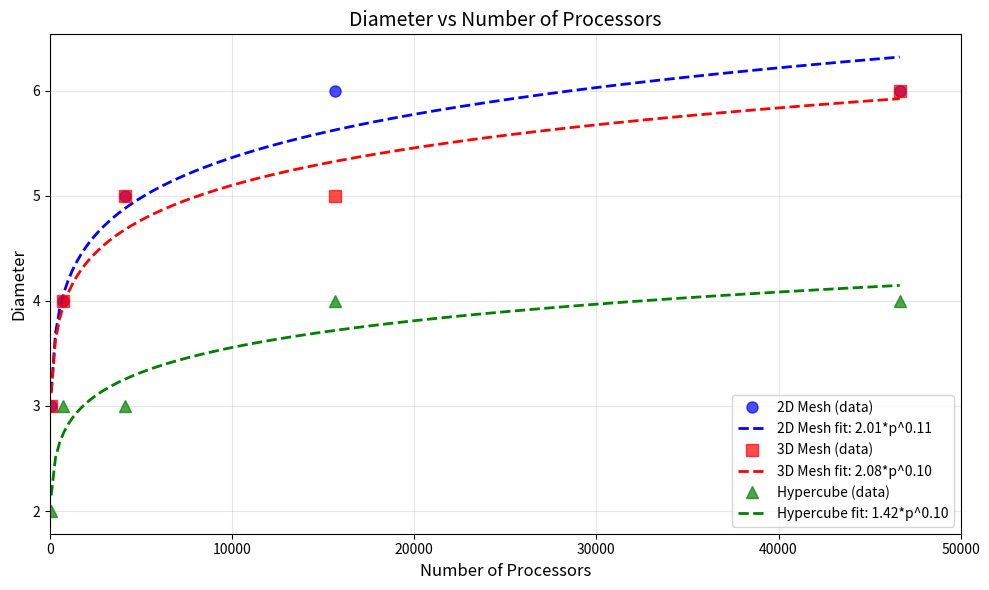
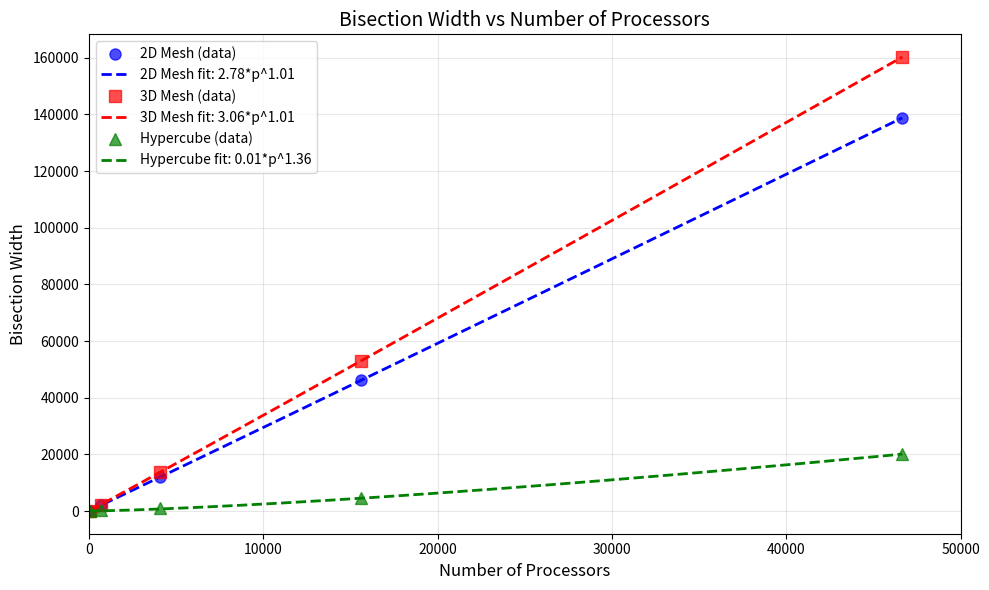
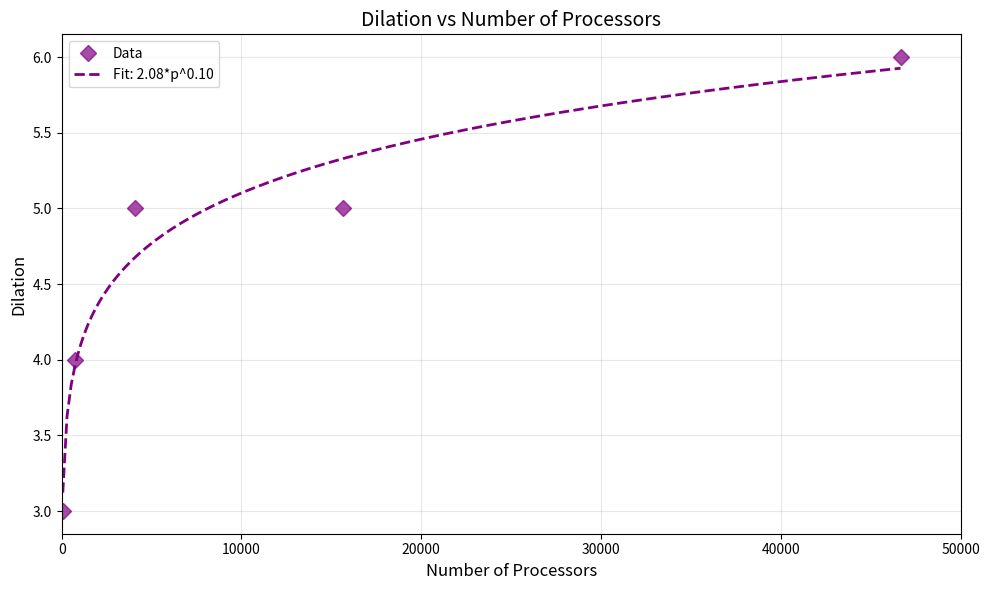
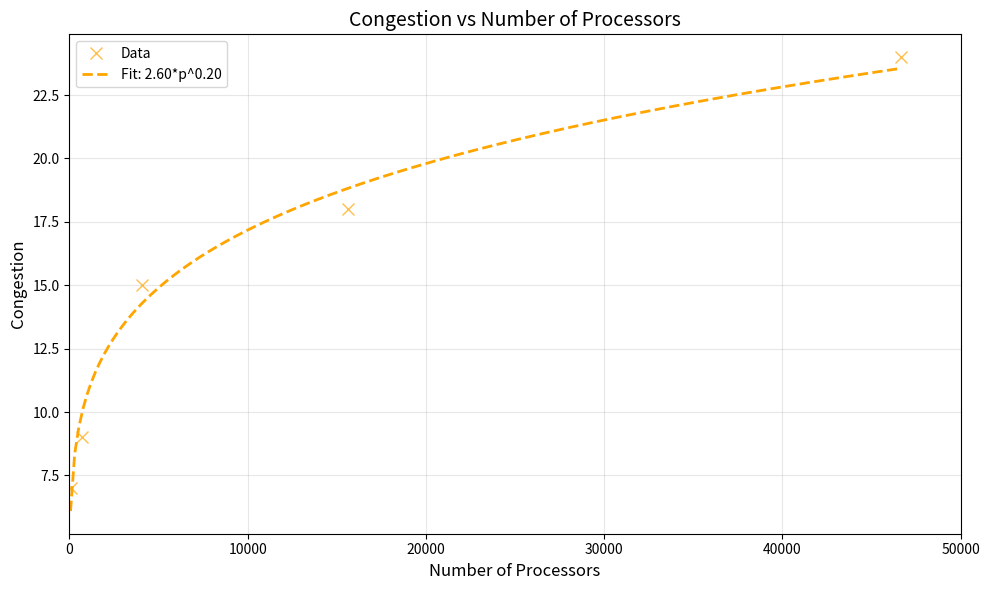

Generate these figures, in order, with matplotlib:
import numpy as np
import matplotlib.pyplot as plt
from scipy.optimize import curve_fit

# Data
processors = np.array([64, 729, 4096, 15625, 46656])
diameter_data = {
    '2D Mesh': np.array([3, 4, 5, 6, 6]),
    '3D Mesh': np.array([3, 4, 5, 5, 6]),
    'Hypercube': np.array([2, 3, 3, 4, 4])
}
bisection_data = {
    '2D Mesh': np.array([150, 2049, 11955, 46211, 138788]),
    '3D Mesh': np.array([173, 2297, 13653, 53084, 160259]),
    'Hypercube': np.array([45, 192, 952, 4433, 20119])
}
dilation = np.array([3, 4, 5, 5, 6])
congestion = np.array([7, 9, 15, 18, 24])
colors = {'2D Mesh': 'blue', '3D Mesh': 'red', 'Hypercube': 'green'}
markers = {'2D Mesh': 'o', '3D Mesh': 's', 'Hypercube': '^'}

# Power law model: y = a * p^b
power_law = lambda p, a, b: a * (p ** b)
r_squared = lambda y_true, y_pred: 1 - np.sum((y_true - y_pred)**2) / np.sum((y_true - np.mean(y_true))**2)

def plot_metric(data_dict, ylabel, title, filename):
    """Plot metric with fitted curves"""
    params = {name: curve_fit(power_law, processors, values)[0] 
              for name, values in data_dict.items()}
    
    print(f"\n{title} fits:")
    for name, (a, b) in params.items():
        print(f"  {name}: {a:.3f} * p^{b:.3f}")
    
    p_smooth = np.linspace(processors.min(), processors.max(), 200)
    plt.figure(figsize=(10, 6))
    
    for name, values in data_dict.items():
        plt.plot(processors, values, markers[name], color=colors[name], 
                 markersize=8, alpha=0.7, label=f'{name} (data)')
        plt.plot(p_smooth, power_law(p_smooth, *params[name]), '--', 
                 color=colors[name], linewidth=2,
                 label=f'{name} fit: {params[name][0]:.2f}*p^{params[name][1]:.2f}')
    
    plt.xlim(0, 50000)
    plt.xlabel('Number of Processors', fontsize=12)
    plt.ylabel(ylabel, fontsize=12)
    plt.title(title, fontsize=14)
    plt.grid(True, alpha=0.3)
    plt.legend(fontsize=10)
    plt.tight_layout()
    plt.savefig(filename, dpi=300)
    plt.show()
    
    print(f"\n{title} R² values:")
    for name, values in data_dict.items():
        r2 = r_squared(values, power_law(processors, *params[name]))
        print(f"  {name}: {r2:.4f}")

def plot_single_metric(values, ylabel, title, filename, color='blue', marker='o'):
    """Plot single metric with fitted curve"""
    params = curve_fit(power_law, processors, values)[0]
    a, b = params
    
    print(f"\n{title} fit: {a:.3f} * p^{b:.3f}")
    
    p_smooth = np.linspace(processors.min(), processors.max(), 200)
    plt.figure(figsize=(10, 6))
    
    plt.plot(processors, values, marker, color=color, markersize=8, alpha=0.7, label='Data')
    plt.plot(p_smooth, power_law(p_smooth, *params), '--', color=color, linewidth=2,
             label=f'Fit: {a:.2f}*p^{b:.2f}')
    
    plt.xlim(0, 50000)
    plt.xlabel('Number of Processors', fontsize=12)
    plt.ylabel(ylabel, fontsize=12)
    plt.title(title, fontsize=14)
    plt.grid(True, alpha=0.3)
    plt.legend(fontsize=10)
    plt.tight_layout()
    plt.savefig(filename, dpi=300)
    plt.show()
    
    r2 = r_squared(values, power_law(processors, *params))
    print(f"{title} R²: {r2:.4f}")

# Plot diameter
plot_metric(diameter_data, 'Diameter', 'Diameter vs Number of Processors', 'diameter_comparison.png')

# Plot bisection width
plot_metric(bisection_data, 'Bisection Width', 'Bisection Width vs Number of Processors', 'bisection_comparison.png')

# Plot dilation
plot_single_metric(dilation, 'Dilation', 'Dilation vs Number of Processors', 'dilation_comparison.png', color='purple', marker='D')

# Plot congestion
plot_single_metric(congestion, 'Congestion', 'Congestion vs Number of Processors', 'congestion_comparison.png', color='orange', marker='x')
